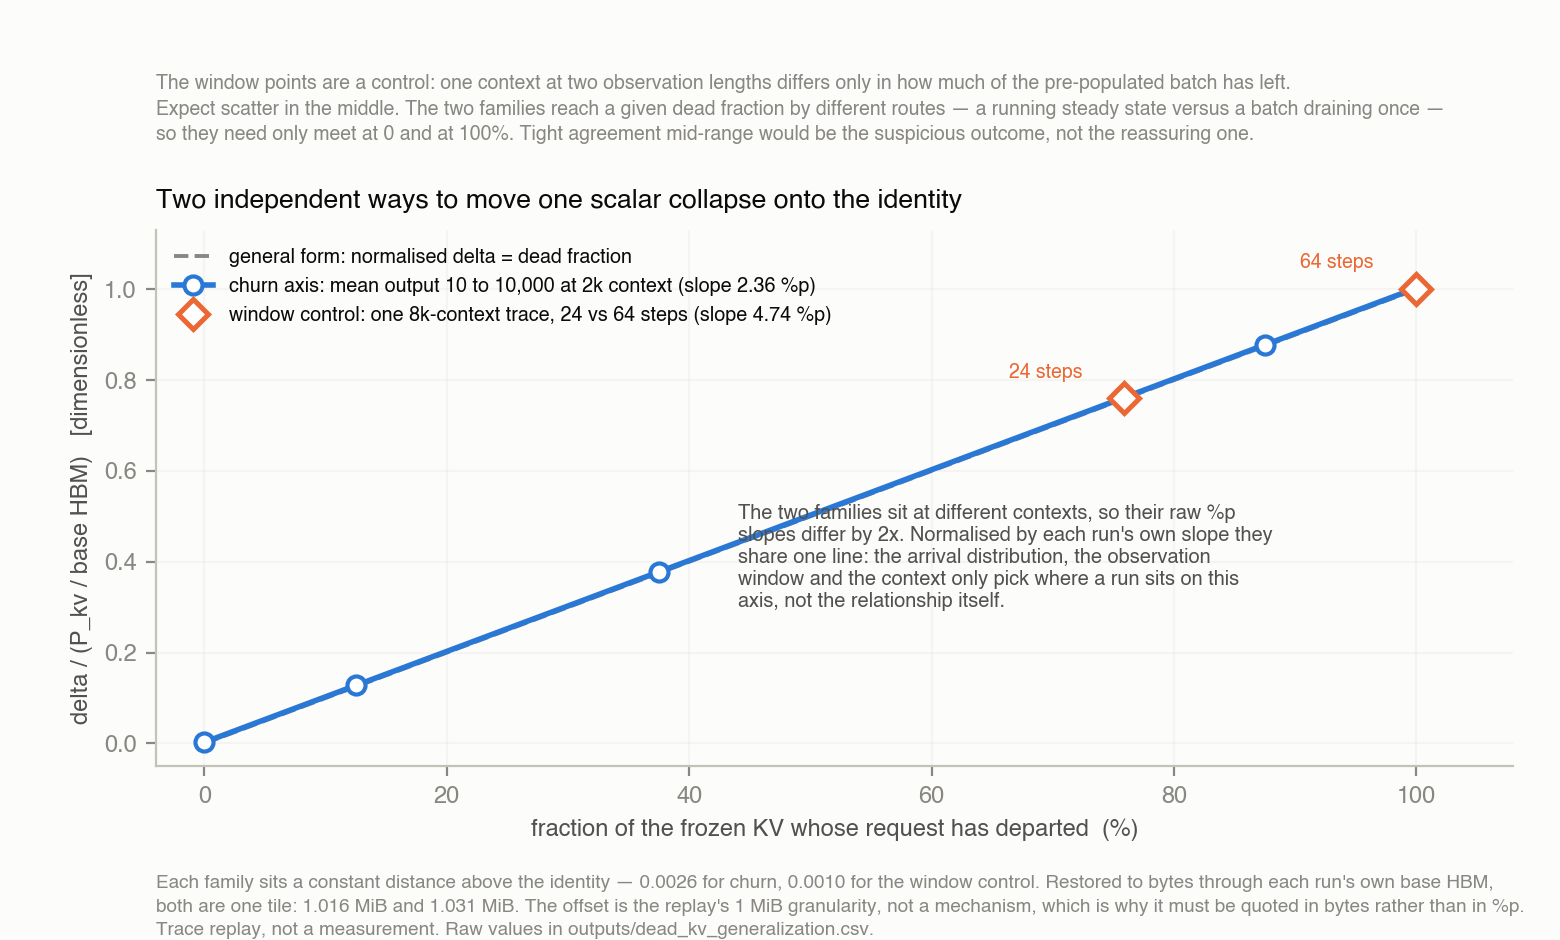

Source data for this figure (header and first rows):
family, label, ctx, dead_pct, delta_pp, slope_pp, normalised, residual_norm, residual_MiB
churn, mean output 10000, 2048, 0.0, 0.006206, 2.346, 0.002645, 0.002645, 1.016
churn, mean output 1000, 2048, 12.5, 0.2996, 2.347, 0.1276, 0.002645, 1.016
churn, mean output 300, 2048, 37.5, 0.8875, 2.35, 0.3776, 0.002645, 1.016
churn, mean output 120, 2048, 87.5, 2.069, 2.357, 0.8776, 0.002645, 1.016
churn, mean output 60, 2048, 100.0, 2.362, 2.356, 1.003, 0.002645, 1.016
churn, mean output 30, 2048, 100.0, 2.367, 2.361, 1.003, 0.002645, 1.016
churn, mean output 16, 2048, 100.0, 2.366, 2.36, 1.003, 0.002645, 1.016
churn, mean output 10, 2048, 100.0, 2.369, 2.363, 1.003, 0.002645, 1.016
window, 24 steps, 8192, 75.92, 3.608, 4.747, 0.7601, 0.000970, 1.031
window, 64 steps, 8192, 100.0, 4.747, 4.742, 1.001, 0.000970, 1.031
